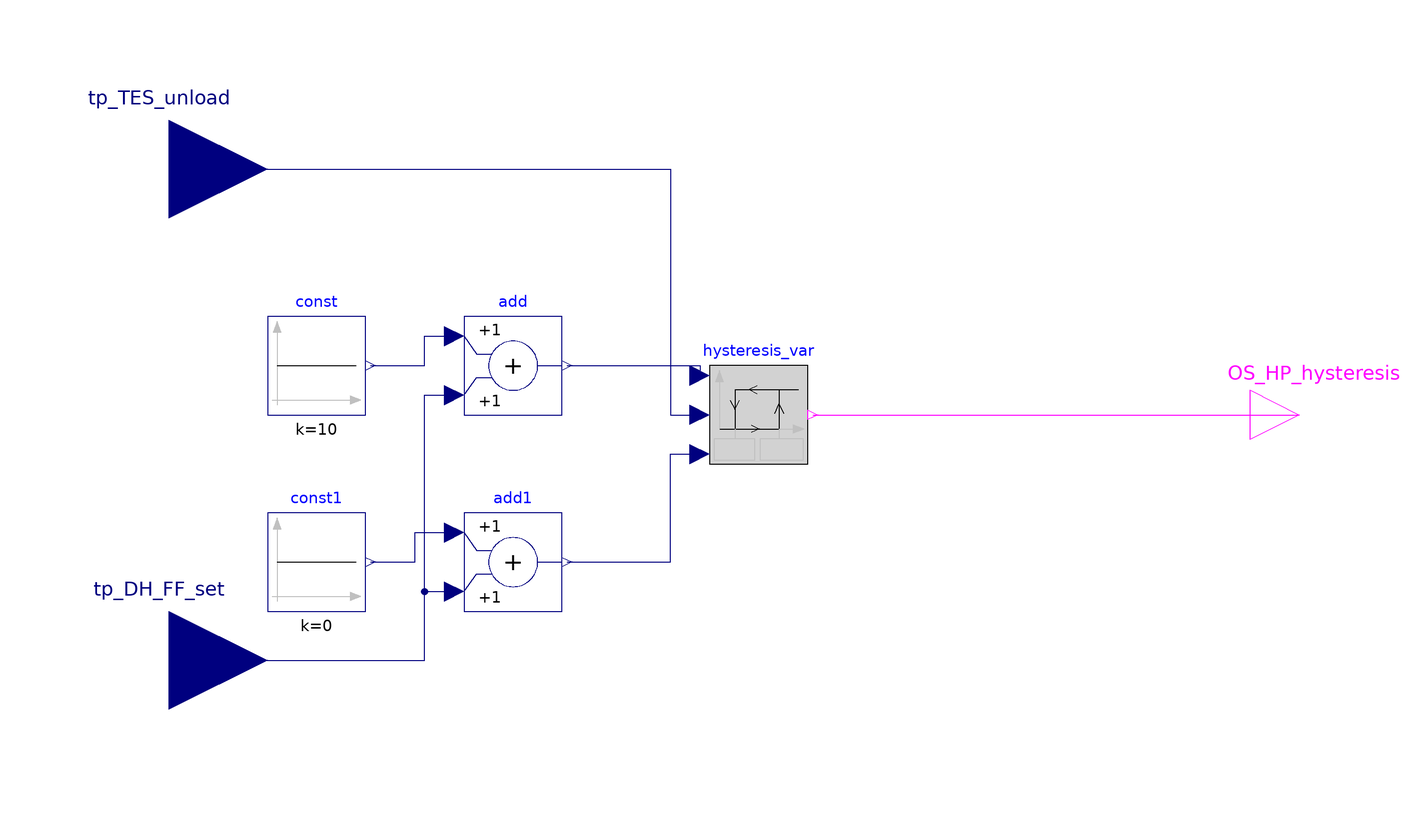

The component connection diagram of the Modelica model below, drawn from its own Placement and Line annotations.

model StSp_CO2_intensity_OR_HP_hysteresis
  Modelica.Blocks.Interfaces.BooleanOutput OS_HP_hysteresis
    annotation (Placement(transformation(extent={{100,-10},{120,10}})));
  Modelica.Blocks.Interfaces.RealInput tp_TES_unload "Temperature heat storage "
                                annotation (Placement(transformation(
          extent={{-140,30},{-100,70}})));
  Modelica.Blocks.Interfaces.RealInput tp_DH_FF_set "Temperature heating grid"
                               annotation (Placement(transformation(
          extent={{-140,-70},{-100,-30}})));
  Components.Hysteresis_var hysteresis_var annotation (Placement(transformation(extent={{-10,-10},{10,10}})));
  Modelica.Blocks.Math.Add add1
    annotation (Placement(transformation(extent={{-60,-40},{-40,-20}})));
  Modelica.Blocks.Sources.Constant const1(k=0)
    annotation (Placement(transformation(extent={{-100,-40},{-80,-20}})));
  Modelica.Blocks.Sources.Constant const(k=10)
    annotation (Placement(transformation(extent={{-100,0},{-80,20}})));
  Modelica.Blocks.Math.Add add
    annotation (Placement(transformation(extent={{-60,0},{-40,20}})));
equation
  connect(tp_DH_FF_set, add1.u2) annotation (Line(points={{-120,-50},{-68,-50},
          {-68,-36},{-62,-36}}, color={0,0,127}));
  connect(const1.y, add1.u1) annotation (Line(points={{-79,-30},{-70,-30},{-70,
          -24},{-62,-24}}, color={0,0,127}));
  connect(const.y, add.u1) annotation (Line(points={{-79,10},{-68,10},{-68,16},
          {-62,16}}, color={0,0,127}));
  connect(tp_DH_FF_set, add.u2) annotation (Line(points={{-120,-50},{-68,-50},{
          -68,4},{-62,4}}, color={0,0,127}));
  connect(tp_TES_unload, hysteresis_var.u) annotation (Line(points={{-120,50},{
          -18,50},{-18,0},{-12,0}}, color={0,0,127}));
  connect(add.y, hysteresis_var.uHigh)
    annotation (Line(points={{-39,10},{-12,10},{-12,8}}, color={0,0,127}));
  connect(add1.y, hysteresis_var.uLow) annotation (Line(points={{-39,-30},{-18,
          -30},{-18,-8},{-12,-8}}, color={0,0,127}));
  connect(hysteresis_var.y, OS_HP_hysteresis)
    annotation (Line(points={{11,0},{110,0}}, color={255,0,255}));
  annotation (Icon(coordinateSystem(preserveAspectRatio=false)),
      Diagram(coordinateSystem(preserveAspectRatio=false)));
end StSp_CO2_intensity_OR_HP_hysteresis;